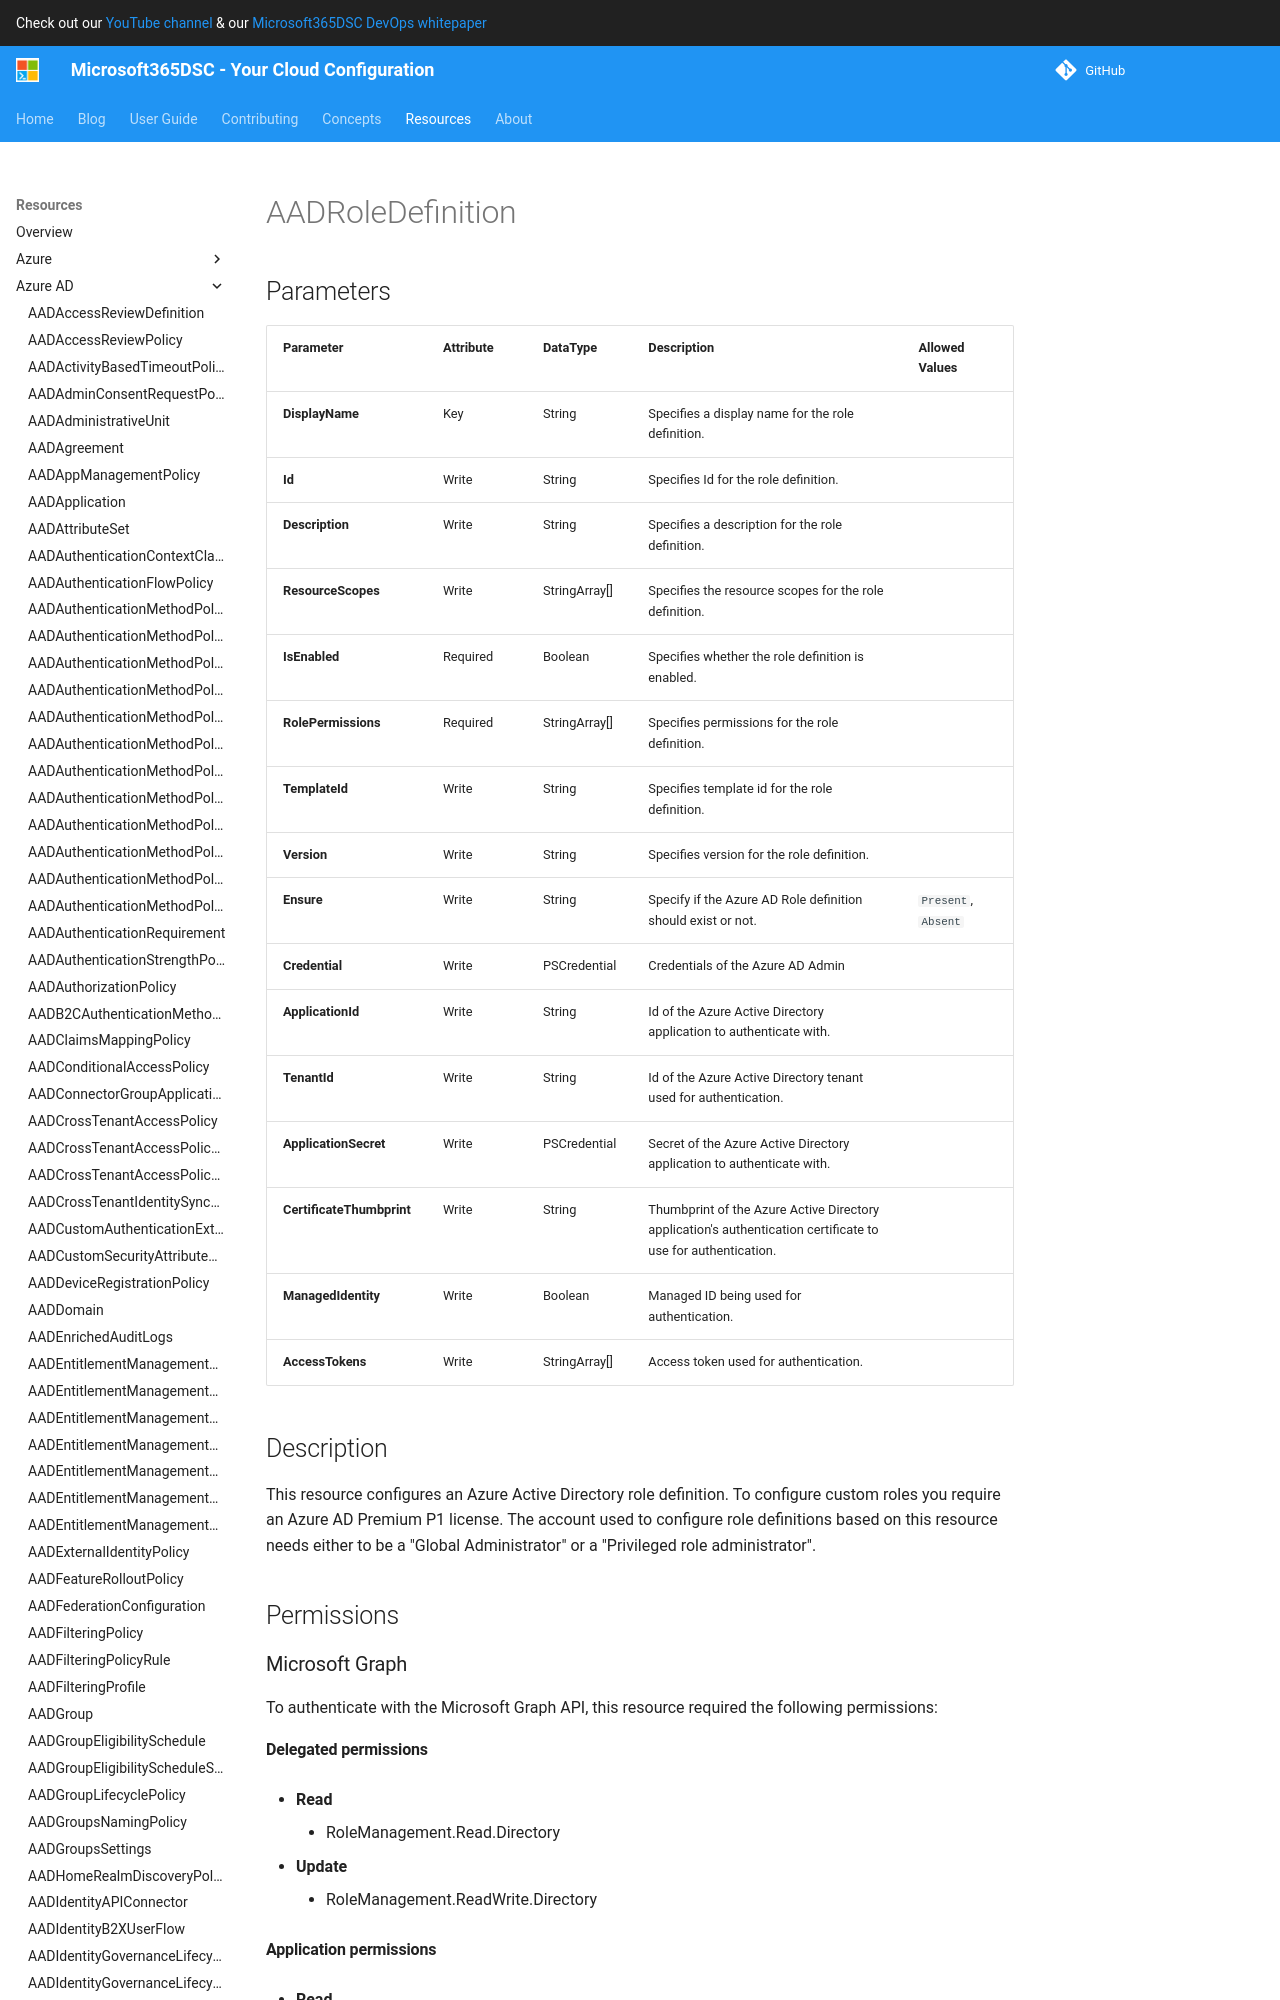

repository: microsoft/Microsoft365DSC · page: resources/azure-ad/AADRoleDefinition/index.html · generator: mkdocs

# AADRoleDefinition

## Parameters

| Parameter | Attribute | DataType | Description | Allowed Values |
| --- | --- | --- | --- | --- |
| **DisplayName** | Key | String | Specifies a display name for the role definition. | |
| **Id** | Write | String | Specifies Id for the role definition. | |
| **Description** | Write | String | Specifies a description for the role definition. | |
| **ResourceScopes** | Write | StringArray[] | Specifies the resource scopes for the role definition. | |
| **IsEnabled** | Required | Boolean | Specifies whether the role definition is enabled. | |
| **RolePermissions** | Required | StringArray[] | Specifies permissions for the role definition. | |
| **TemplateId** | Write | String | Specifies template id for the role definition. | |
| **Version** | Write | String | Specifies version for the role definition. | |
| **Ensure** | Write | String | Specify if the Azure AD Role definition should exist or not. | `Present`, `Absent` |
| **Credential** | Write | PSCredential | Credentials of the Azure AD Admin | |
| **ApplicationId** | Write | String | Id of the Azure Active Directory application to authenticate with. | |
| **TenantId** | Write | String | Id of the Azure Active Directory tenant used for authentication. | |
| **ApplicationSecret** | Write | PSCredential | Secret of the Azure Active Directory application to authenticate with. | |
| **CertificateThumbprint** | Write | String | Thumbprint of the Azure Active Directory application's authentication certificate to use for authentication. | |
| **ManagedIdentity** | Write | Boolean | Managed ID being used for authentication. | |
| **AccessTokens** | Write | StringArray[] | Access token used for authentication. | |

## Description

This resource configures an Azure Active Directory role definition.
To configure custom roles you require an Azure AD Premium P1 license.
The account used to configure role definitions based on this resource needs either to be a
"Global Administrator" or a "Privileged role administrator".

## Permissions

### Microsoft Graph

To authenticate with the Microsoft Graph API, this resource required the following permissions:

#### Delegated permissions

- **Read**

    - RoleManagement.Read.Directory

- **Update**

    - RoleManagement.ReadWrite.Directory

#### Application permissions

- **Read**

    - RoleManagement.Read.Directory

- **Update**

    - RoleManagement.ReadWrite.Directory

## Examples
